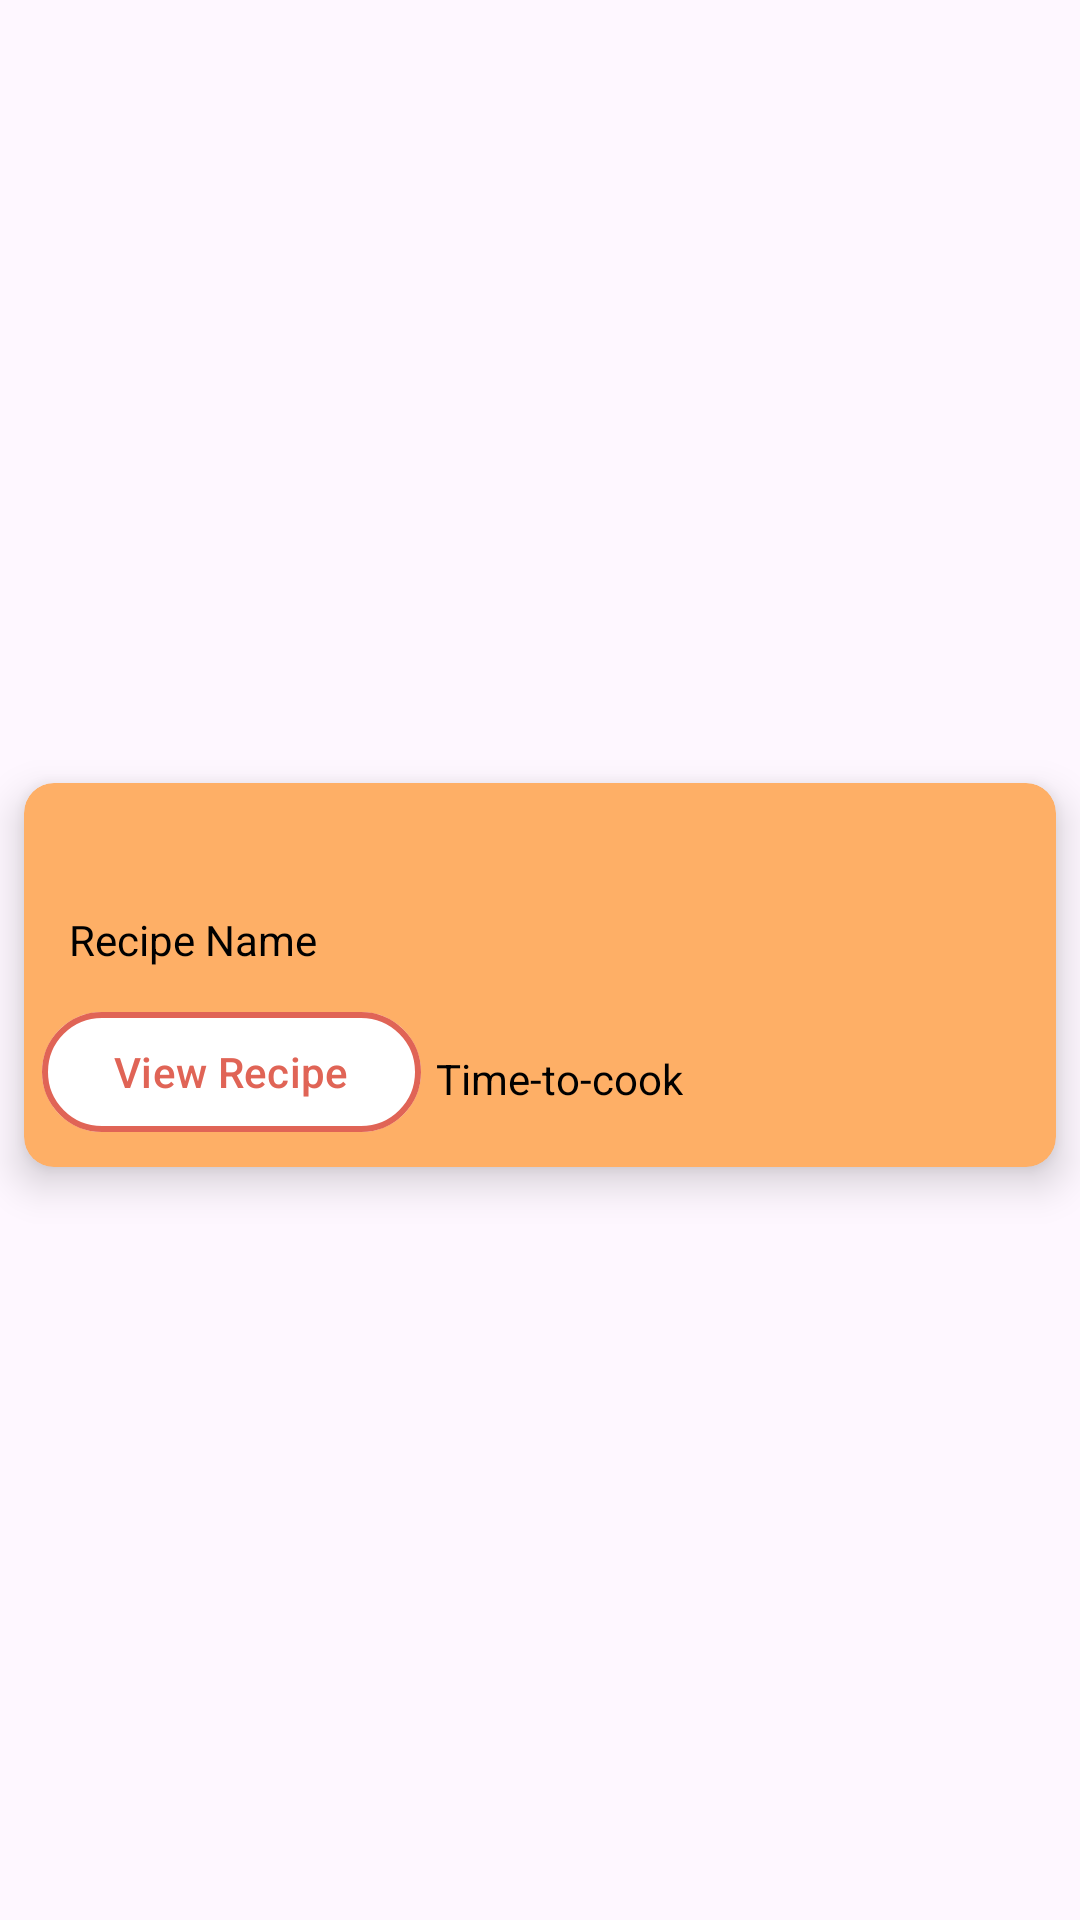

This screen was rendered from an Android layout file. Write that file and the resources it references.
<!-- AndroidManifest.xml: application theme Theme.MealPlannerApp -->
<!-- res/layout/recycler_view_card.xml -->
<?xml version="1.0" encoding="utf-8"?>
<androidx.constraintlayout.widget.ConstraintLayout xmlns:android="http://schemas.android.com/apk/res/android"
    xmlns:app="http://schemas.android.com/apk/res-auto"
    xmlns:tools="http://schemas.android.com/tools"
    android:layout_width="match_parent"
    android:layout_height="wrap_content">

    <androidx.cardview.widget.CardView
        android:layout_width="match_parent"
        android:layout_height="wrap_content"
        app:cardBackgroundColor="@color/orange"
        android:layout_marginTop="15dp"
        android:layout_marginBottom="5dp"
        android:layout_marginStart="8dp"
        android:layout_marginEnd="8dp"
        app:cardCornerRadius="10dp"
        app:cardElevation="8dp"
        app:layout_constraintBottom_toBottomOf="parent"
        app:layout_constraintEnd_toEndOf="parent"
        app:layout_constraintStart_toStartOf="parent"
        app:layout_constraintTop_toTopOf="parent">

        <androidx.constraintlayout.widget.ConstraintLayout
            android:layout_width="match_parent"
            android:layout_height="match_parent">

            <ImageView
                android:id="@+id/imageView_recipe_ic"
                android:layout_width="128dp"
                android:layout_height="128dp"
                android:layout_marginEnd="16dp"
                app:layout_constraintBottom_toBottomOf="parent"
                app:layout_constraintEnd_toEndOf="parent"
                app:layout_constraintTop_toTopOf="parent"
                app:layout_constraintVertical_bias="0.0"
                tools:srcCompat="@drawable/pizza" />

            <ImageButton
                android:id="@+id/imageButton_bookmark"
                android:contentDescription="Bookmark Button"
                android:layout_width="48dp"
                android:layout_height="48dp"
                android:background="@android:color/transparent"
                android:paddingBottom="10dp"
                android:scaleType="fitCenter"
                app:layout_constraintBottom_toBottomOf="parent"
                app:layout_constraintEnd_toStartOf="@+id/imageView_recipe_ic"
                app:layout_constraintHorizontal_bias="0.04"
                app:layout_constraintStart_toStartOf="parent"
                app:layout_constraintTop_toTopOf="parent"
                app:layout_constraintVertical_bias="0.0"
                android:src="@drawable/bookmark"/>

            <TextView
                android:id="@+id/textView_recipe_name"
                android:layout_width="wrap_content"
                android:layout_height="wrap_content"
                android:layout_marginStart="15dp"
                android:layout_marginBottom="18dp"
                android:ellipsize="end"
                android:maxWidth="200dp"
                android:maxLines="2"
                android:text="Recipe Name"
                android:textColor="#000000"
                app:layout_constraintBottom_toBottomOf="parent"
                app:layout_constraintEnd_toStartOf="@+id/textView_ttc"
                app:layout_constraintHorizontal_bias="0.0"
                app:layout_constraintStart_toStartOf="parent"
                app:layout_constraintTop_toTopOf="parent"
                app:layout_constraintVertical_bias="0.47000003" />

            <com.google.android.material.button.MaterialButton
                android:id="@+id/button_view_recipe"
                android:layout_width="wrap_content"
                android:layout_height="wrap_content"
                android:text="View Recipe"
                android:textColor="@color/reddishOrange"
                app:backgroundTint="@color/white"
                app:cornerRadius="30dp"
                app:layout_constraintBottom_toBottomOf="parent"
                app:layout_constraintEnd_toStartOf="@+id/imageView_recipe_ic"
                app:layout_constraintHorizontal_bias="0.08"
                app:layout_constraintStart_toStartOf="parent"
                app:layout_constraintTop_toBottomOf="@+id/textView_recipe_name"
                app:layout_constraintVertical_bias="0.588"
                app:rippleColor="#33AAAAAA"
                app:strokeColor="@color/reddishOrange"
                app:strokeWidth="2dp" />

            <TextView
                android:id="@+id/textView_ttc"
                android:layout_width="wrap_content"
                android:layout_height="wrap_content"
                android:layout_marginStart="5dp"
                android:layout_marginBottom="20dp"
                android:text="Time-to-cook"
                android:textColor="#000000"
                app:layout_constraintBottom_toBottomOf="parent"
                app:layout_constraintStart_toEndOf="@+id/button_view_recipe"
                app:layout_constraintTop_toTopOf="parent"
                app:layout_constraintVertical_bias="1.0" />

        </androidx.constraintlayout.widget.ConstraintLayout>
    </androidx.cardview.widget.CardView>
</androidx.constraintlayout.widget.ConstraintLayout>
<!-- resources referenced by this layout -->
<resources>
  <color name="orange">#feaf66</color>
  <color name="reddishOrange">#e06456</color>
  <color name="white">#FFFFFFFF</color>
  <!-- drawable bookmark (drawable) -->
  <?xml version="1.0" encoding="utf-8"?>
  <selector xmlns:android="http://schemas.android.com/apk/res/android">
      
      <item android:drawable="@drawable/bookmark_filled" android:state_selected="true"/>
      <item android:drawable="@drawable/bookmark_filled" android:state_pressed="true"/>
  
      
      <item android:drawable="@drawable/bookmark_outline"/>
  </selector>
  <style name="Theme.MealPlannerApp" parent="Base.Theme.MealPlannerApp" />
  <style name="Base.Theme.MealPlannerApp" parent="Theme.Material3.DayNight.NoActionBar">
          
          <item name="colorPrimary">@color/orange</item>
          <item name="colorPrimaryVariant">@color/darkRed</item>
          <item name="colorAccent">@color/reddishOrange</item>
          <item name="android:statusBarColor">@color/reddishOrange</item>
          <item name="android:navigationBarColor">@color/orange</item>
      </style>
  <color name="darkRed">#622f34</color>
</resources>
